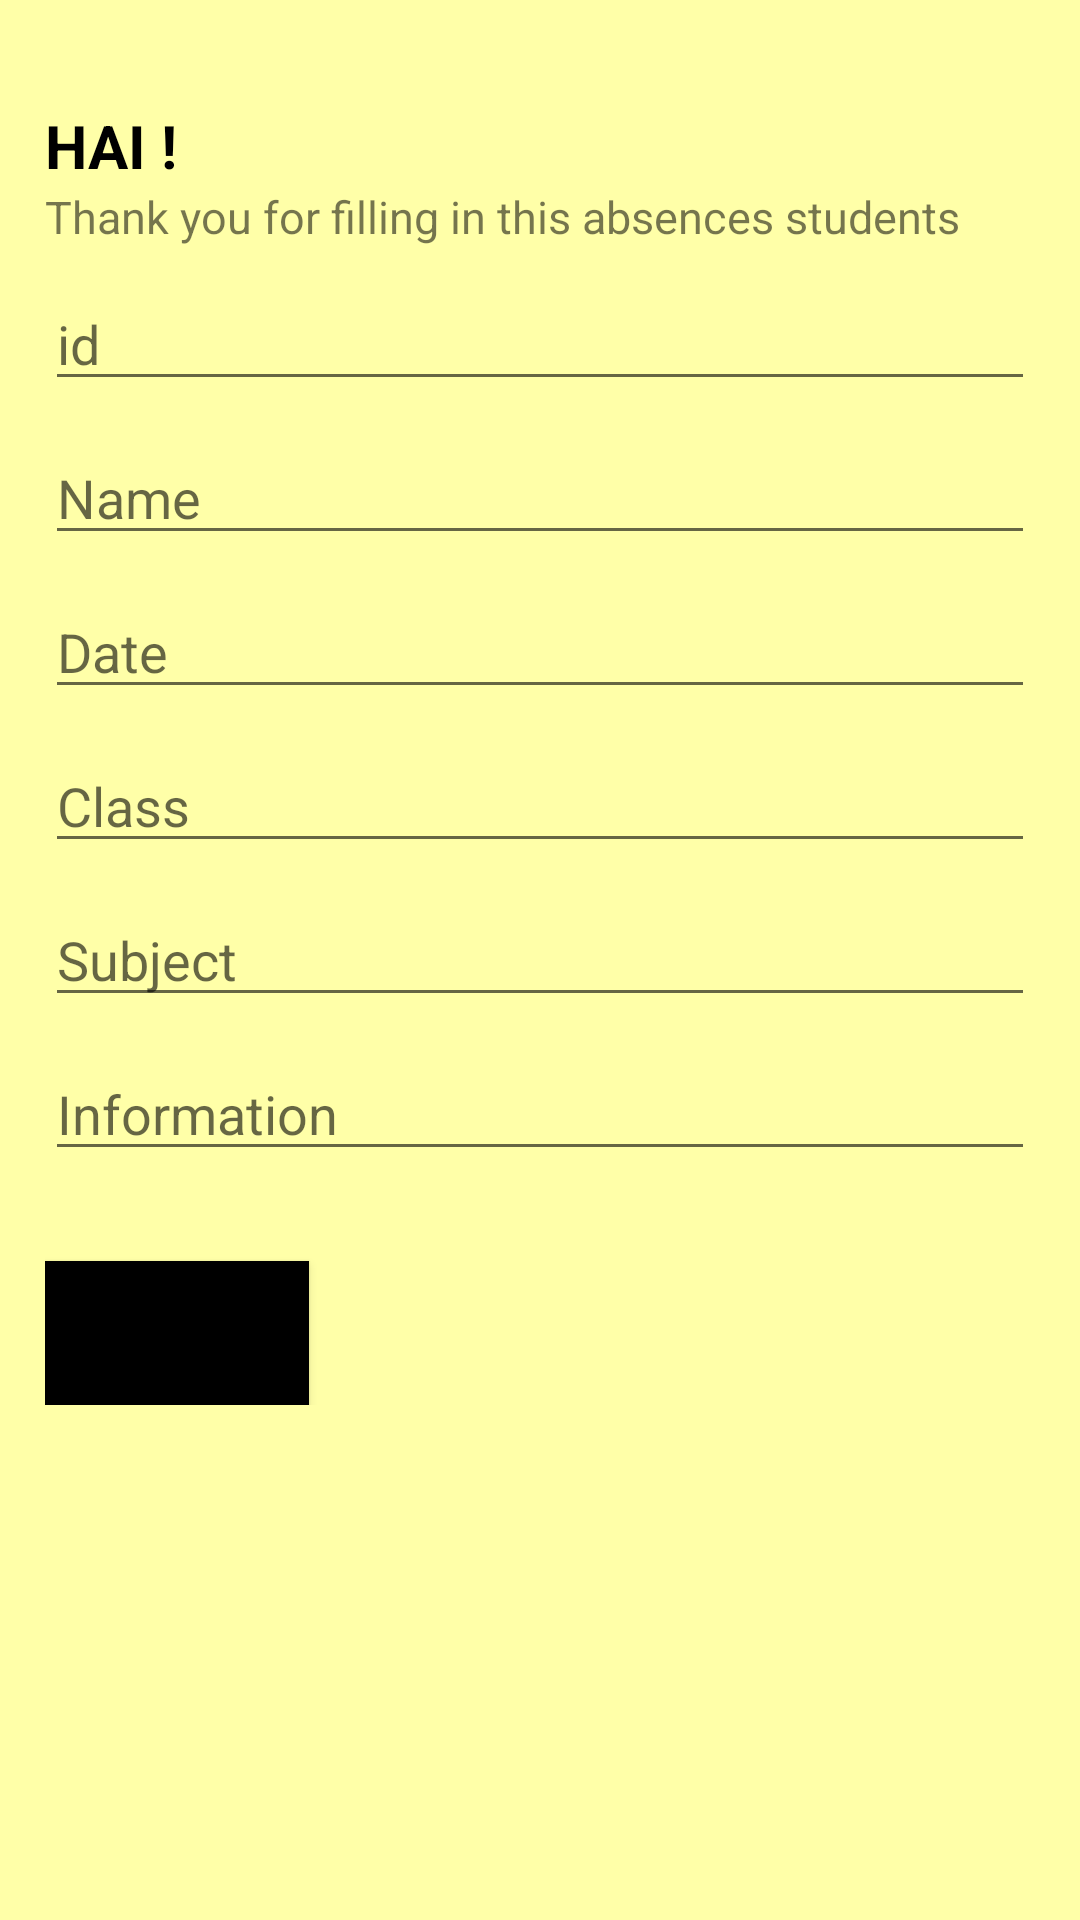

Write the Android layout XML for this screen, with the resource values it uses.
<!-- AndroidManifest.xml: application theme Theme.AbsencesStudents -->
<!-- res/layout/activity_absences.xml -->
<?xml version="1.0" encoding="utf-8"?>
<LinearLayout xmlns:android="http://schemas.android.com/apk/res/android"
    xmlns:tools="http://schemas.android.com/tools"
    android:layout_width="match_parent"
    android:layout_height="match_parent"
    android:background="@color/yellow"
    android:orientation="vertical"
    android:padding="15dp">

    <TextView
        android:layout_width="match_parent"
        android:layout_height="wrap_content"
        android:layout_marginTop="20dp"
        android:text="@string/HY"
        android:textColor="@android:color/black"
        android:textSize="20sp"
        android:textStyle="bold" />

    <TextView
        android:layout_width="match_parent"
        android:layout_height="wrap_content"
        android:text="@string/fill"
        android:textSize="15sp" />

    <EditText
        android:id="@+id/et_id"
        android:layout_width="match_parent"
        android:layout_height="wrap_content"
        android:layout_marginTop="10dp"
        android:hint="id"
        android:inputType="textPersonName" />

    <EditText
        android:id="@+id/et_name"
        android:layout_width="match_parent"
        android:layout_height="wrap_content"
        android:layout_marginTop="10dp"
        android:hint="@string/Name"
        android:inputType="textPersonName" />

    <EditText
        android:id="@+id/et_date"
        android:layout_width="match_parent"
        android:layout_height="wrap_content"
        android:layout_marginTop="10dp"
        android:hint="@string/date"
        android:inputType="textPersonName"
        tools:ignore="TextFields" />

    <EditText
        android:id="@+id/et_kelas"
        android:layout_width="match_parent"
        android:layout_height="wrap_content"
        android:layout_marginTop="10dp"
        android:hint="@string/kelas"
        android:inputType="textPersonName" />

    <EditText
        android:id="@+id/et_subject"
        android:layout_width="match_parent"
        android:layout_height="wrap_content"
        android:layout_marginTop="10dp"
        android:hint="@string/subject"
        android:inputType="textPersonName" />

    <EditText
        android:id="@+id/et_information"
        android:layout_width="match_parent"
        android:layout_height="wrap_content"
        android:layout_marginTop="10dp"
        android:hint="@string/information"
        android:inputType="textMultiLine" />

    <LinearLayout
        android:layout_width="match_parent"
        android:layout_height="wrap_content"
        android:layout_marginTop="10dp"
        android:orientation="horizontal">

        <Button
            android:id="@+id/btn_Add"
            android:layout_width="wrap_content"
            android:layout_height="wrap_content"
            android:layout_marginTop="20dp"
            android:background="@android:color/background_dark"
            android:text="@string/add"
            android:textColor="@android:color/black"
            android:theme="@style/Widget.AppCompat.Button" />

        <ImageView
            android:id="@+id/iv_delete"
            android:layout_width="40dp"
            android:layout_height="40dp"
            android:layout_marginStart="10dp"
            android:layout_marginTop="23dp"
            android:src="@drawable/delete" />
    </LinearLayout>

</LinearLayout>
<!-- resources referenced by this layout -->
<resources>
  <color name="yellow">#ffffa8</color>
  <string name="HY">HAI !</string>
  <string name="Name">Name</string>
  <string name="add">Add</string>
  <string name="date">Date</string>
  <string name="fill">Thank you for filling in this absences students</string>
  <string name="information">Information</string>
  <string name="kelas">Class</string>
  <string name="subject">Subject</string>
  <style name="Theme.AbsencesStudents" parent="Theme.MaterialComponents.DayNight.DarkActionBar">
          
          <item name="colorPrimary">#ffee58</item>
          <item name="colorPrimaryVariant">#c8b900</item>
          <item name="colorOnPrimary">@color/white</item>
          
          <item name="colorSecondary">@color/teal_200</item>
  
          <item name="colorOnSecondary">@color/black</item>
          
          <item name="android:statusBarColor" tools:targetApi="l">?attr/colorPrimaryVariant</item>
          
      </style>
  <color name="white">#FFFFFFFF</color>
  <color name="teal_200">#FF03DAC5</color>
  <color name="black">#FF000000</color>
</resources>
